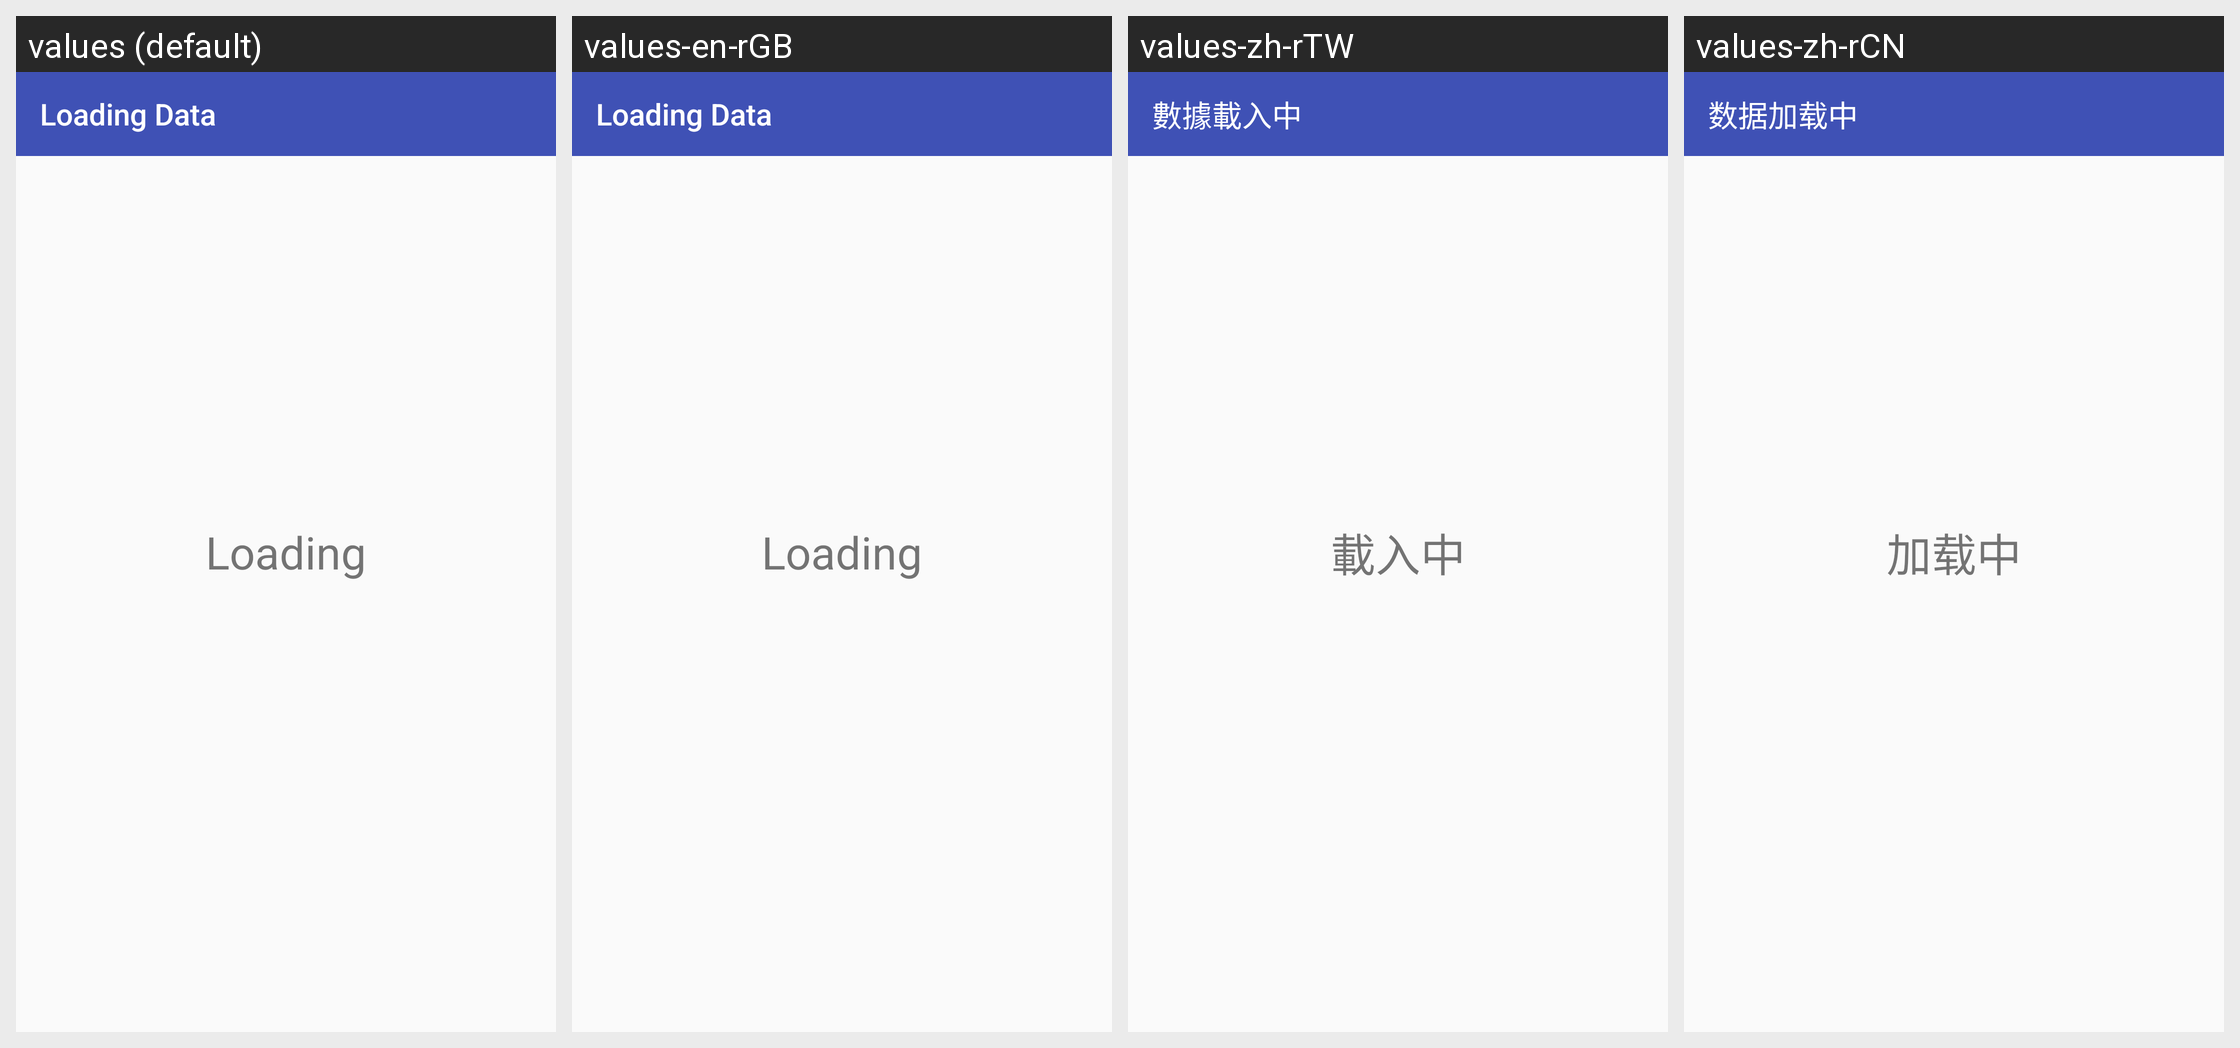

This grid shows one Android layout under several languages. Give, for every string resource on the screen, its name, the default text and each shown locale's text.
Android screen res/layout/activity_display_loading.xml rendered under 4 locales, left to right: values (default), values-en-rGB, values-zh-rTW, values-zh-rCN. Device: Nexus 5 (rendered at 1080×1920; each locale shown at half size, 540×960, under a caption strip naming it); theme AppTheme.
Other locales in the repository, not shown: values-de-rDE, values-en-rAU, values-es-rES, values-fr-rFR, values-it-rIT, values-ja-rJP, values-nl-rNL, values-pt-rPT, values-ru-rRU.
Strings drawn on this screen, with the default value and each locale's value (text and hints the layout hard-codes, and strings that could not be matched under every locale, appear in the picture but are not listed):

loading_data
  values: Loading Data
  values-en-rGB: Loading Data
  values-zh-rTW: 數據載入中
  values-zh-rCN: 数据加载中

Loading
  values: Loading
  values-en-rGB: Loading
  values-zh-rTW: 載入中
  values-zh-rCN: 加载中
